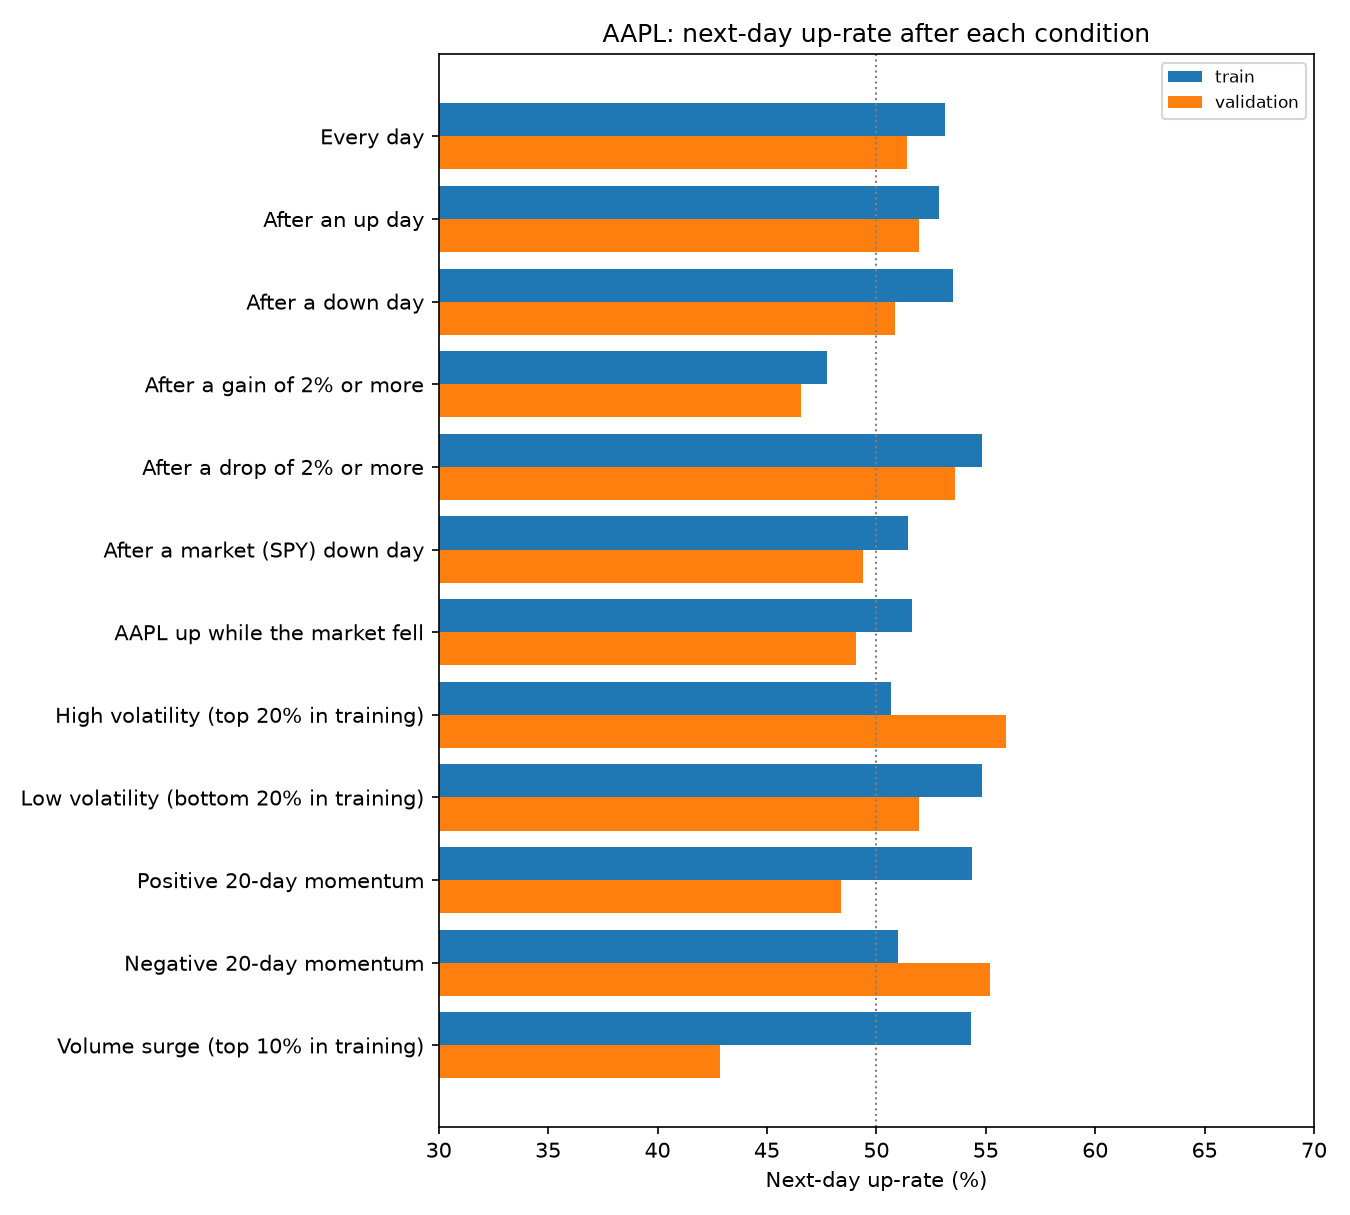

Data behind this chart, as committed beside it:
condition, train_days, train_up_rate, validation_days, validation_up_rate
Every day, 2999, 0.5315, 500, 0.514
After an up day, 1595, 0.5285, 258, 0.5194
After a down day, 1400, 0.535, 240, 0.5083
After a gain of 2% or more, 291, 0.4777, 58, 0.4655
After a drop of 2% or more, 259, 0.5483, 56, 0.5357
After a market (SPY) down day, 1312, 0.5145, 249, 0.494
AAPL up while the market fell, 403, 0.5161, 53, 0.4906
High volatility (top 20% in training), 600, 0.5067, 127, 0.5591
Low volatility (bottom 20% in training), 600, 0.5483, 77, 0.5195
Positive 20-day momentum, 1926, 0.5436, 279, 0.4839
Negative 20-day momentum, 1073, 0.5098, 221, 0.552
Volume surge (top 10% in training), 300, 0.5433, 28, 0.4286
